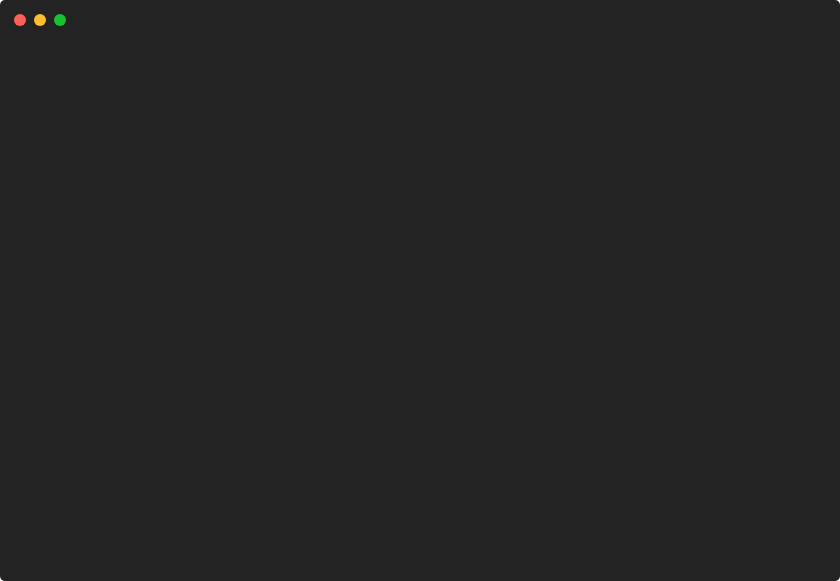
t = 0.00 s
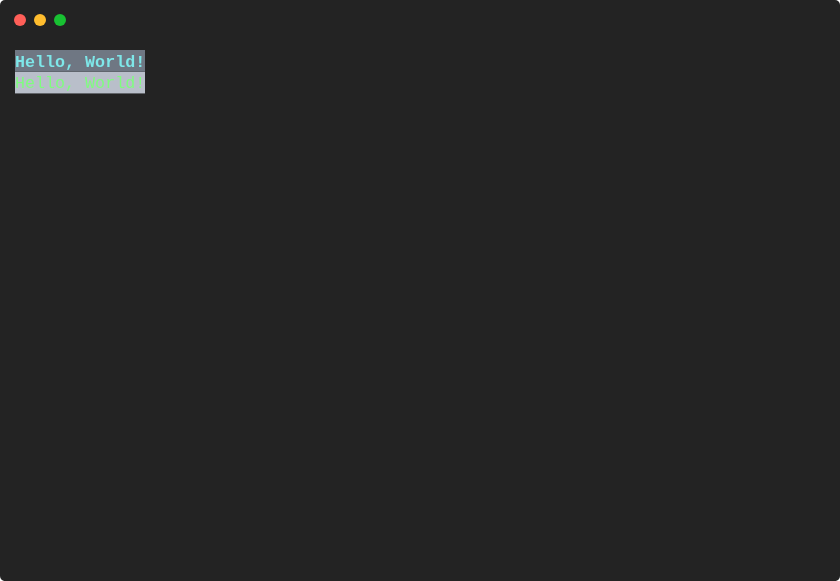
t = 0.89 s
t = 1.78 s: frame unchanged from t = 0.89 s, image omitted
t = 2.67 s: frame unchanged from t = 0.89 s, image omitted
t = 3.57 s: frame unchanged from t = 0.89 s, image omitted
t = 4.46 s: frame unchanged from t = 0.89 s, image omitted

The animated SVG that drew these frames (rendered in a browser with its animation timeline set to each time). Animation: 1 CSS @keyframes rule; one cycle of 5.35 s, repeats indefinitely.

<svg xmlns="http://www.w3.org/2000/svg" xmlns:xlink="http://www.w3.org/1999/xlink" width="840" height="581.04"><rect width="840" height="581.04" rx="5" ry="5" class="a"></rect><svg y="0%" x="0%"><circle cx="20" cy="20" r="6" class="b"></circle><circle cx="40" cy="20" r="6" class="c"></circle><circle cx="60" cy="20" r="6" class="d"></circle></svg><svg height="521.04" viewBox="0 0 80 52.104" width="800" x="15" xmlns="http://www.w3.org/2000/svg" xmlns:xlink="http://www.w3.org/1999/xlink" y="50"><style>.e, .g, .f {
	font-family:
			'Courier New'
			Roboto,
			Helvetica,
			Arial,
			sans-serif,
			'Apple Color Emoji',
			'Segoe UI Emoji' !important;
}.a{fill:rgb(35,35,35)}.b{fill:#ff5f58}.c{fill:#ffbd2e}.d{fill:#18c132}.e{font-family:'Courier New',Monaco,Consolas,Menlo,'Bitstream Vera Sans Mono','Powerline Symbols',monospace}.f{fill:rgb(111,119,131)}.g{fill:rgb(126,231,233);font-weight:bold;white-space:pre}.h{fill:rgb(185,191,202)}.i{fill:rgb(127,253,127);white-space:pre}.j{fill:transparent}.l{animation-duration:5.348111s;animation-iteration-count:infinite;animation-name:k;animation-timing-function:steps(1,end)}.m{fill:rgb(160,160,160);white-space:pre}@keyframes k{0%{transform:translateX(-0px)}5.1%{transform:translateX(-80px)}6.5%{transform:translateX(-160px)}100%{transform:translateX(-240px)}}</style><g font-family="'Courier New',Monaco, Consolas, Menlo, &#x27;Bitstream Vera Sans Mono&#x27;, &#x27;Powerline Symbols&#x27;, monospace" font-size="1.67" class="e"><defs><symbol id="1"><rect height="2.171" width="13" x="0" y="0" class="f"></rect><text x="0" y="1.67" class="g">Hello, World!</text></symbol><symbol id="2"><rect height="2.171" width="13" x="0" y="0" class="h"></rect><text x="0" y="1.67" class="i">Hello, World!</text></symbol><symbol id="a"><rect height="24" width="80" x="0" y="0" class="j"></rect></symbol></defs><rect height="52.104" width="80" class="a"></rect><g class="l"><svg x="0" y="0" width="320"><svg x="0"><use xlink:href="#a"></use></svg><svg x="80"><use xlink:href="#a"></use><use xlink:href="#1" y="0"></use></svg><svg x="160"><use xlink:href="#a"></use><use xlink:href="#1" y="0"></use><use xlink:href="#2" y="2.171"></use></svg><svg x="240"><use xlink:href="#a"></use><use xlink:href="#1" y="0"></use><use xlink:href="#2" y="2.171"></use><text x="0" y="8.183" class="m">Restarting</text><text x="11.021999999999998" y="8.183" class="m">animation...</text></svg></svg></g></g></svg></svg>
